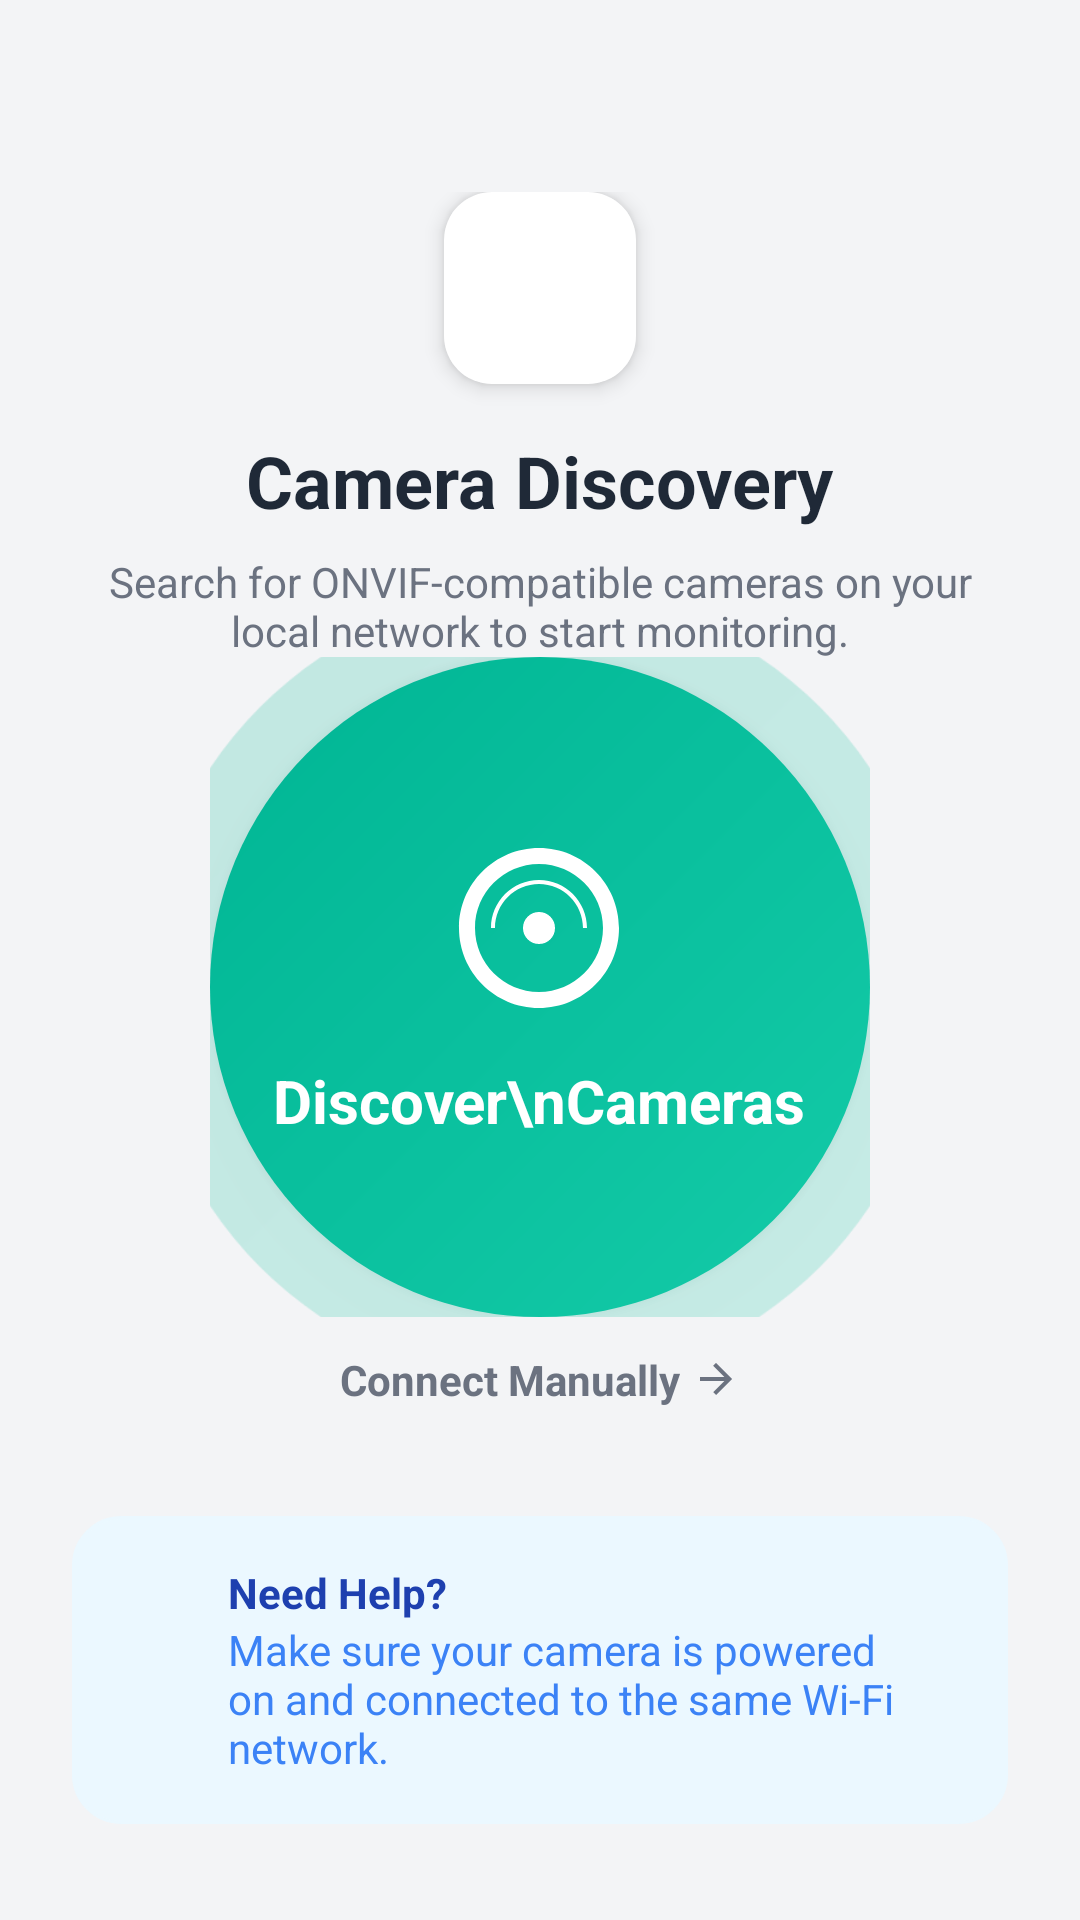

Write the Android layout XML for this screen, with the resource values it uses.
<!-- AndroidManifest.xml: application theme Theme.BabySleepMonitor -->
<!-- res/layout/view_server_setup_discovery.xml -->
<?xml version="1.0" encoding="utf-8"?>
<androidx.constraintlayout.widget.ConstraintLayout
    xmlns:android="http://schemas.android.com/apk/res/android"
    xmlns:app="http://schemas.android.com/apk/res-auto"
    android:layout_width="match_parent"
    android:layout_height="match_parent"
    android:background="@color/background_light">

    
    <LinearLayout
        android:id="@+id/headerContainer"
        android:layout_width="match_parent"
        android:layout_height="wrap_content"
        android:gravity="center"
        android:orientation="vertical"
        android:layout_marginTop="64dp"
        app:layout_constraintTop_toTopOf="parent">

        <FrameLayout
            android:layout_width="64dp"
            android:layout_height="64dp"
            android:background="@drawable/bg_card_elevated"
            android:backgroundTint="@color/card_light"
            android:elevation="4dp">
            <ImageView
                android:layout_width="32dp"
                android:layout_height="32dp"
                android:layout_gravity="center"
                android:src="@drawable/ic_videocam"
                app:tint="@color/primary"/>
        </FrameLayout>

        <TextView
            android:layout_width="wrap_content"
            android:layout_height="wrap_content"
            android:layout_marginTop="16dp"
            android:text="Camera Discovery"
            android:textSize="24sp"
            android:textStyle="bold"
            android:textColor="@color/text_primary"/>

        <TextView
            android:layout_width="wrap_content"
            android:layout_height="wrap_content"
            android:layout_marginTop="8dp"
            android:paddingHorizontal="32dp"
            android:gravity="center"
            android:text="Search for ONVIF-compatible cameras on your local network to start monitoring."
            android:textSize="14sp"
            android:textColor="@color/text_secondary"/>
    </LinearLayout>

    
    <FrameLayout
        android:id="@+id/discoveryButtonContainer"
        android:layout_width="220dp"
        android:layout_height="220dp"
        app:layout_constraintTop_toBottomOf="@id/headerContainer"
        app:layout_constraintBottom_toTopOf="@id/manualConnectButton"
        app:layout_constraintStart_toStartOf="parent"
        app:layout_constraintEnd_toEndOf="parent">
        
        
        <View
            android:layout_width="match_parent"
            android:layout_height="match_parent"
            android:background="@drawable/bg_circle_gradient" 
            android:alpha="0.2"
            android:scaleX="1.2"
            android:scaleY="1.2"/>
            
        <androidx.appcompat.widget.AppCompatButton
            android:id="@+id/btnStartDiscovery"
            android:layout_width="match_parent"
            android:layout_height="match_parent"
            android:background="@drawable/bg_circle_gradient"
            android:elevation="8dp"
            android:stateListAnimator="@null"/>
            
        <LinearLayout
            android:id="@+id/discoveryContent"
            android:layout_width="wrap_content"
            android:layout_height="wrap_content"
            android:layout_gravity="center"
            android:gravity="center"
            android:orientation="vertical"
            android:elevation="10dp">
            
            <ImageView
                android:layout_width="64dp"
                android:layout_height="64dp"
                android:src="@drawable/ic_radar"
                app:tint="@color/white"/>
                
            <TextView
                android:layout_width="wrap_content"
                android:layout_height="wrap_content"
                android:layout_marginTop="12dp"
                android:text="Discover\nCameras"
                android:textAlignment="center"
                android:textColor="@color/white"
                android:textSize="20sp"
                android:textStyle="bold"/>
        </LinearLayout>
        
        
         <ProgressBar
            android:id="@+id/discoveryProgressBar"
            android:layout_width="80dp"
            android:layout_height="80dp"
            android:layout_gravity="center"
            android:indeterminate="true"
            android:indeterminateTint="@color/white"
            android:elevation="12dp"
            android:visibility="gone"/>

    </FrameLayout>

    
    <LinearLayout
        android:id="@+id/manualConnectButton"
        android:layout_width="wrap_content"
        android:layout_height="wrap_content"
        android:layout_marginBottom="24dp"
        android:gravity="center"
        android:orientation="horizontal"
        android:clickable="true"
        android:focusable="true"
        android:padding="12dp"
        android:background="?attr/selectableItemBackground"
        app:layout_constraintBottom_toTopOf="@id/helpContainer"
        app:layout_constraintStart_toStartOf="parent"
        app:layout_constraintEnd_toEndOf="parent">
        
        <TextView
            android:layout_width="wrap_content"
            android:layout_height="wrap_content"
            android:text="Connect Manually"
            android:textColor="@color/text_secondary"
            android:textStyle="bold"/>
            
        <ImageView
            android:layout_width="16dp"
            android:layout_height="16dp"
            android:layout_marginStart="4dp"
            android:src="@drawable/ic_arrow_forward"
            app:tint="@color/text_secondary"/>
    </LinearLayout>

    
    <LinearLayout
        android:id="@+id/helpContainer"
        android:layout_width="match_parent"
        android:layout_height="wrap_content"
        android:layout_marginHorizontal="24dp"
        android:layout_marginBottom="32dp"
        android:background="@drawable/bg_info_box" 
        android:backgroundTint="#EBF8FF"
        android:padding="16dp"
        android:orientation="horizontal"
        app:layout_constraintBottom_toBottomOf="parent">
        
        <ImageView
            android:layout_width="24dp"
            android:layout_height="24dp"
            android:src="@drawable/ic_wifi_find"
            app:tint="@color/info_color"/>
            
        <LinearLayout
            android:layout_width="match_parent"
            android:layout_height="wrap_content"
            android:orientation="vertical"
            android:layout_marginStart="12dp">
            <TextView
                android:layout_width="wrap_content"
                android:layout_height="wrap_content"
                android:text="Need Help?"
                android:textColor="#1E40AF"
                android:textStyle="bold"/>
             <TextView
                android:layout_width="wrap_content"
                android:layout_height="wrap_content"
                android:text="Make sure your camera is powered on and connected to the same Wi-Fi network."
                android:textColor="#3B82F6"/>
        </LinearLayout>
    </LinearLayout>

</androidx.constraintlayout.widget.ConstraintLayout>
<!-- resources referenced by this layout -->
<resources>
  <color name="background_light">#F3F4F6</color>
  <color name="card_light">#FFFFFF</color>
  <color name="info_color">#3B82F6</color>
  <color name="primary">#14CBA8</color>
  <color name="text_primary">#1F2937</color>
  <color name="text_secondary">#6B7280</color>
  <color name="white">#FFFFFF</color>
  <!-- drawable bg_card_elevated (drawable) -->
  <?xml version="1.0" encoding="utf-8"?>
  <shape xmlns:android="http://schemas.android.com/apk/res/android"
      android:shape="rectangle">
      <solid android:color="@color/card_light" />
      <corners android:radius="16dp" />
  </shape>
  <!-- drawable bg_circle_gradient (drawable) -->
  <?xml version="1.0" encoding="utf-8"?>
  <shape xmlns:android="http://schemas.android.com/apk/res/android"
      android:shape="oval">
      <gradient
          android:angle="135"
          android:startColor="@color/primary"
          android:endColor="@color/primary_dark"
          android:type="linear" />
      <size android:width="200dp" android:height="200dp"/>
  </shape>
  <!-- drawable bg_info_box (drawable) -->
  <?xml version="1.0" encoding="utf-8"?>
  <shape xmlns:android="http://schemas.android.com/apk/res/android"
      android:shape="rectangle">
      <solid android:color="#EBF5FF" />
      <corners android:radius="16dp" />
      <stroke
          android:width="1dp"
          android:color="#DBEAFE" />
  </shape>
  <!-- drawable ic_arrow_forward (drawable) -->
  <?xml version="1.0" encoding="utf-8"?>
  <vector xmlns:android="http://schemas.android.com/apk/res/android"
      android:width="24dp"
      android:height="24dp"
      android:viewportWidth="24"
      android:viewportHeight="24">
      <path
          android:fillColor="#000000"
          android:pathData="M12,4l-1.41,1.41L16.17,11H4v2h12.17l-5.58,5.59L12,20l8,-8z" />
  </vector>
  <!-- drawable ic_radar (drawable) -->
  <vector xmlns:android="http://schemas.android.com/apk/res/android"
      android:width="24dp"
      android:height="24dp"
      android:viewportWidth="24"
      android:viewportHeight="24"
      android:tint="?attr/colorControlNormal">
    <path
        android:fillColor="@android:color/white"
        android:pathData="M12,2C6.48,2 2,6.48 2,12s4.48,10 10,10 10,-4.48 10,-10S17.52,2 12,2zM12,20c-4.41,0 -8,-3.59 -8,-8s3.59,-8 8,-8 8,3.59 8,8 -3.59,8 -8,8zM6.5,12c0,-3.03 2.47,-5.5 5.5,-5.5S17.5,8.97 17.5,12H16c0,-2.21 -1.79,-4 -4,-4s-4,1.79 -4,4H6.5zM12,6c-3.31,0 -6,2.69 -6,6h2c0,-2.21 1.79,-4 4,-4s4,1.79 4,4h2c0,-3.31 -2.69,-6 -6,-6z"/>
    <path
        android:fillColor="@android:color/white"
        android:pathData="M12,12m-2,0a2,2 0,1,1 4,0a2,2 0,1,1 -4,0"/>
  </vector>
  <color name="primary_dark">#00B594</color>
  <color name="text_tertiary">#9CA3AF</color>
  <style name="Theme.BabySleepMonitor.AlertDialog" parent="ThemeOverlay.MaterialComponents.MaterialAlertDialog">
          <item name="colorPrimary">@color/primary</item>
          <item name="colorAccent">@color/primary</item>
          <item name="android:textColorPrimary">@color/text_primary</item>
          <item name="android:textColorSecondary">@color/text_secondary</item>
      </style>
</resources>
